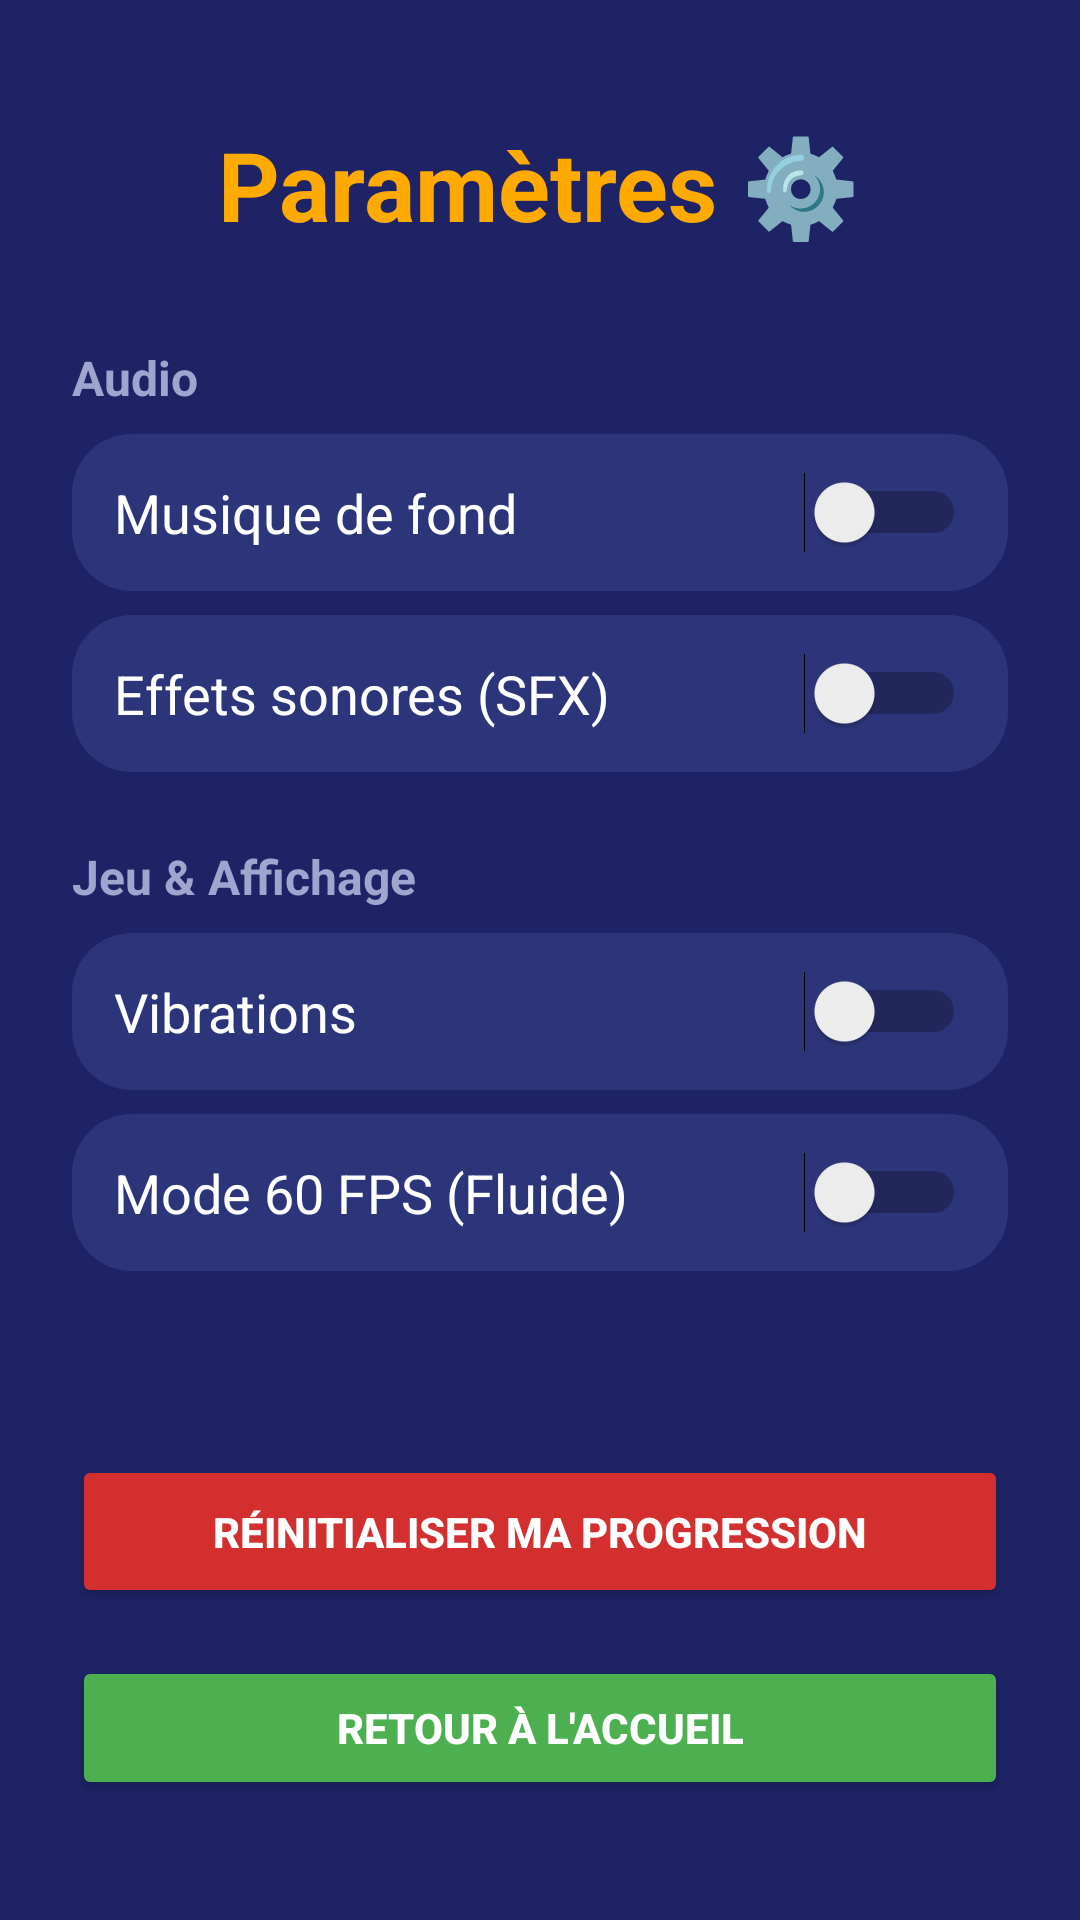

Here is an Android app screen rendered from its layout file. Give the layout XML and the strings, colors and styles it references.
<!-- AndroidManifest.xml: application theme Theme.JeuBateau -->
<!-- res/layout/activity_settings.xml -->
<?xml version="1.0" encoding="utf-8"?>
<ScrollView xmlns:android="http://schemas.android.com/apk/res/android"
    android:layout_width="match_parent"
    android:layout_height="match_parent"
    android:background="#1E2366"
    android:fillViewport="true">

    <LinearLayout
        android:layout_width="match_parent"
        android:layout_height="wrap_content"
        android:orientation="vertical"
        android:padding="24dp"
        android:gravity="center_horizontal">

        <TextView
            android:layout_width="wrap_content"
            android:layout_height="wrap_content"
            android:text="Paramètres ⚙️"
            android:textColor="#FFAA00"
            android:textSize="32sp"
            android:textStyle="bold"
            android:layout_marginBottom="32dp"
            android:layout_marginTop="16dp"/>

        <TextView
            android:layout_width="match_parent"
            android:layout_height="wrap_content"
            android:text="Audio"
            android:textColor="#A0A5D0"
            android:textSize="16sp"
            android:textStyle="bold"
            android:layout_marginBottom="8dp"/>

        <Switch
            android:id="@+id/switch_musique"
            android:layout_width="match_parent"
            android:layout_height="wrap_content"
            android:text="Musique de fond"
            android:textColor="#FFFFFF"
            android:textSize="18sp"
            android:padding="14dp"
            android:layout_marginBottom="8dp"
            android:background="@drawable/rounded_bg"/>

        <Switch
            android:id="@+id/switch_effets"
            android:layout_width="match_parent"
            android:layout_height="wrap_content"
            android:text="Effets sonores (SFX)"
            android:textColor="#FFFFFF"
            android:textSize="18sp"
            android:padding="14dp"
            android:layout_marginBottom="24dp"
            android:background="@drawable/rounded_bg"/>

        <TextView
            android:layout_width="match_parent"
            android:layout_height="wrap_content"
            android:text="Jeu &amp; Affichage"
            android:textColor="#A0A5D0"
            android:textSize="16sp"
            android:textStyle="bold"
            android:layout_marginBottom="8dp"/>

        <Switch
            android:id="@+id/switch_vibration"
            android:layout_width="match_parent"
            android:layout_height="wrap_content"
            android:text="Vibrations"
            android:textColor="#FFFFFF"
            android:textSize="18sp"
            android:padding="14dp"
            android:layout_marginBottom="8dp"
            android:background="@drawable/rounded_bg"/>

        <Switch
            android:id="@+id/switch_fps"
            android:layout_width="match_parent"
            android:layout_height="wrap_content"
            android:text="Mode 60 FPS (Fluide)"
            android:textColor="#FFFFFF"
            android:textSize="18sp"
            android:padding="14dp"
            android:layout_marginBottom="32dp"
            android:background="@drawable/rounded_bg"/>

        <Space
            android:layout_width="match_parent"
            android:layout_height="0dp"
            android:layout_weight="1"/>

        <Button
            android:id="@+id/btn_reset_progress"
            android:layout_width="match_parent"
            android:layout_height="wrap_content"
            android:text="Réinitialiser ma progression"
            android:backgroundTint="#D32F2F"
            android:textColor="#FFFFFF"
            android:textStyle="bold"
            android:padding="16dp"
            android:layout_marginBottom="16dp"/>

        <Button
            android:id="@+id/btn_retour_settings"
            android:layout_width="match_parent"
            android:layout_height="wrap_content"
            android:text="Retour à l'accueil"
            android:backgroundTint="#4CAF50"
            android:textColor="#FFFFFF"
            android:textStyle="bold"
            android:padding="12dp"
            android:layout_marginBottom="16dp"/>

    </LinearLayout>
</ScrollView>
<!-- resources referenced by this layout -->
<resources>
  <!-- drawable rounded_bg (drawable) -->
  <shape xmlns:android="http://schemas.android.com/apk/res/android">
      <solid android:color="#2D357A" />
      <corners android:radius="20dp" />
  </shape>
  <style name="Theme.JeuBateau" parent="Base.Theme.JeuBateau" />
  <style name="Base.Theme.JeuBateau" parent="Theme.Material3.DayNight.NoActionBar">
          
          
          <item name="android:windowFullscreen">true</item>
      </style>
</resources>
